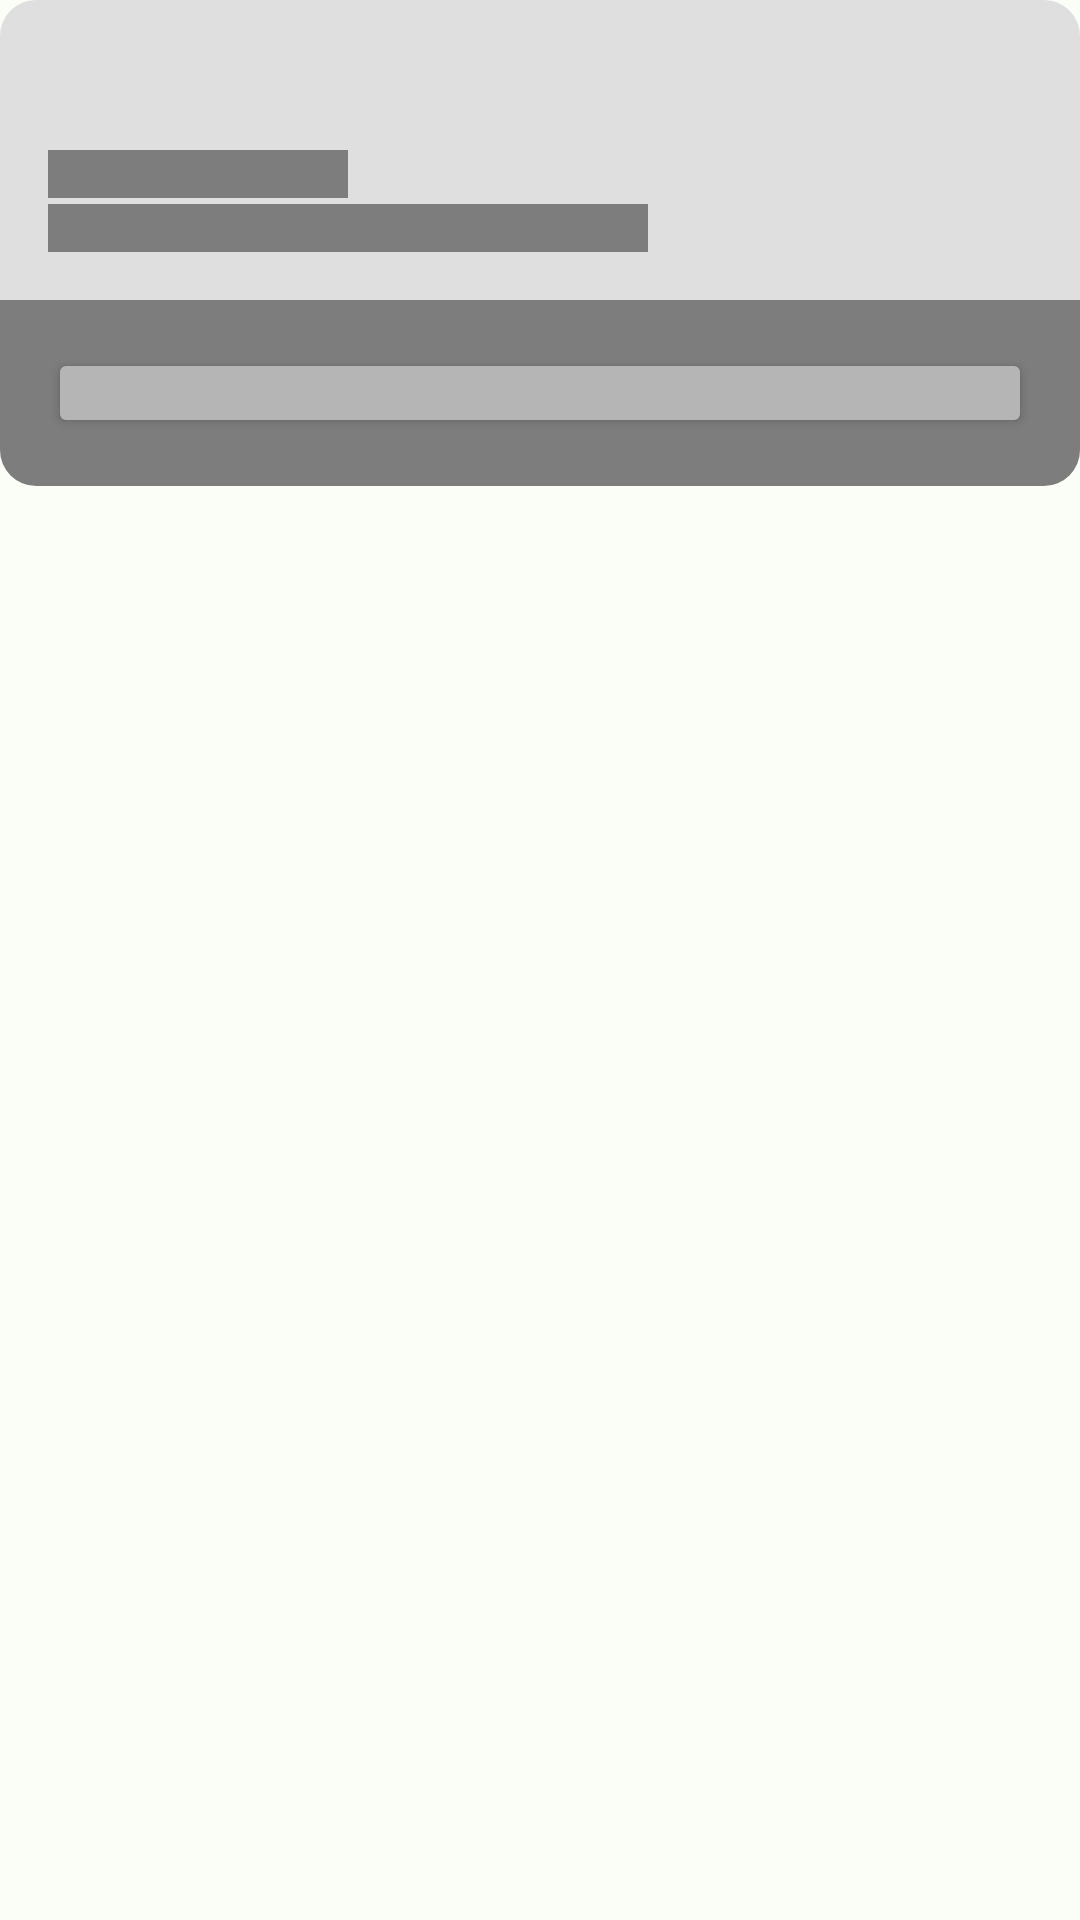

Reconstruct the res/layout file that produces this screen, plus the resources it refers to.
<!-- AndroidManifest.xml: application theme Theme.SmartSoccer -->
<!-- res/layout/shimmer_layout_group_item.xml -->
<?xml version="1.0" encoding="utf-8"?>
<LinearLayout xmlns:android="http://schemas.android.com/apk/res/android"
    xmlns:app="http://schemas.android.com/apk/res-auto"
    xmlns:tools="http://schemas.android.com/tools"
    android:id="@+id/card_character"
    android:layout_width="match_parent"
    android:layout_height="wrap_content"
    android:layout_margin="4dp"
    android:orientation="vertical">

    <androidx.constraintlayout.widget.ConstraintLayout
        android:id="@+id/container_group_top"
        android:layout_width="match_parent"
        android:layout_height="100dp"
        android:layout_gravity="bottom"
        android:background="@drawable/background_top_rounded_border"
        android:backgroundTint="#DFDFDF">

        <View
            android:id="@+id/textView_groupType"
            android:layout_width="100dp"
            android:layout_height="16dp"
            android:layout_marginBottom="2dp"
            android:background="#7D7D7D"
            app:layout_constraintBottom_toTopOf="@+id/textView_group_title"
            app:layout_constraintStart_toStartOf="@+id/textView_group_title"
            tools:ignore="contentDescription" />

        <View
            android:id="@+id/textView_group_title"
            android:layout_width="200dp"
            android:layout_height="16dp"
            android:layout_marginHorizontal="16dp"
            android:layout_marginBottom="16dp"
            android:background="#7D7D7D"
            app:layout_constraintBottom_toBottomOf="parent"
            app:layout_constraintStart_toStartOf="parent"
            tools:ignore="contentDescription" />

    </androidx.constraintlayout.widget.ConstraintLayout>

    <LinearLayout
        android:layout_width="match_parent"
        android:layout_height="wrap_content"
        android:background="@drawable/background_bottom_rounded_border"
        android:backgroundTint="#7D7D7D"
        android:orientation="vertical"
        android:paddingHorizontal="16dp">

        <Button
            android:id="@+id/button"
            android:layout_width="match_parent"
            android:layout_height="30dp"
            android:layout_gravity="bottom"
            android:layout_marginVertical="16dp"
            android:backgroundTint="#B5B5B5"
            android:textSize="10sp" />
    </LinearLayout>

</LinearLayout>
<!-- resources referenced by this layout -->
<resources>
  <!-- drawable background_bottom_rounded_border (drawable) -->
  <?xml version="1.0" encoding="utf-8"?>
  <shape xmlns:android = "http://schemas.android.com/apk/res/android"
      android:shape = "rectangle">
      <solid android:color = "@color/md_theme_light_surfaceVariant" />
      <corners
          android:bottomLeftRadius="12dp"
          android:bottomRightRadius="12dp"/>
  </shape>
  <!-- drawable background_top_rounded_border (drawable) -->
  <?xml version="1.0" encoding="utf-8"?>
  <shape xmlns:android="http://schemas.android.com/apk/res/android"
      android:shape="rectangle">
      <solid android:color="?attr/colorSurface" />
      <corners
          android:topLeftRadius="12dp"
          android:topRightRadius="12dp" />
  </shape>
  <style name="Theme.SmartSoccer" parent="Base.Theme.SmartSoccer" />
  <color name="md_theme_light_surfaceVariant">#DDE5DB</color>
  <color name="md_theme_light_primary">#006D38</color>
  <color name="md_theme_light_onPrimary">#FFFFFF</color>
  <color name="md_theme_light_primaryContainer">#8DF9AD</color>
  <color name="md_theme_light_onPrimaryContainer">#00210D</color>
  <color name="md_theme_light_secondary">#506353</color>
  <color name="md_theme_light_onSecondary">#FFFFFF</color>
  <color name="md_theme_light_secondaryContainer">#D2E8D3</color>
  <color name="md_theme_light_onSecondaryContainer">#0D1F12</color>
  <color name="md_theme_light_tertiary">#006D38</color>
  <color name="md_theme_light_onTertiary">#FFFFFF</color>
  <color name="md_theme_light_tertiaryContainer">#8DF9AD</color>
  <color name="md_theme_light_onTertiaryContainer">#00210D</color>
  <color name="md_theme_light_error">#BA1A1A</color>
  <color name="md_theme_light_errorContainer">#FFDAD6</color>
  <color name="md_theme_light_onError">#FFFFFF</color>
  <color name="md_theme_light_onErrorContainer">#410002</color>
  <color name="md_theme_light_background">#FBFDF7</color>
  <color name="md_theme_light_onBackground">#191C19</color>
  <color name="md_theme_light_surface">#FBFDF7</color>
  <color name="md_theme_light_onSurface">#191C19</color>
  <color name="md_theme_light_onSurfaceVariant">#414941</color>
  <color name="md_theme_light_outline">#717971</color>
  <color name="md_theme_light_inverseOnSurface">#F0F1EC</color>
  <color name="md_theme_light_inverseSurface">#2E312E</color>
  <color name="md_theme_light_inversePrimary">#71DC93</color>
  <style name="MyRatingBarStyle" parent="Theme.AppCompat">
          <item name="android:progressBackgroundTint">?attr/colorOnBackground</item>
          <item name="android:progressTint">@color/md_theme_mid_light_tertiary</item>
          <item name="colorControlNormal">#5C5B5B</item>
          <item name="colorControlActivated">#FFC107</item>
      </style>
  <color name="md_theme_mid_light_tertiary">#F2B705</color>
</resources>
